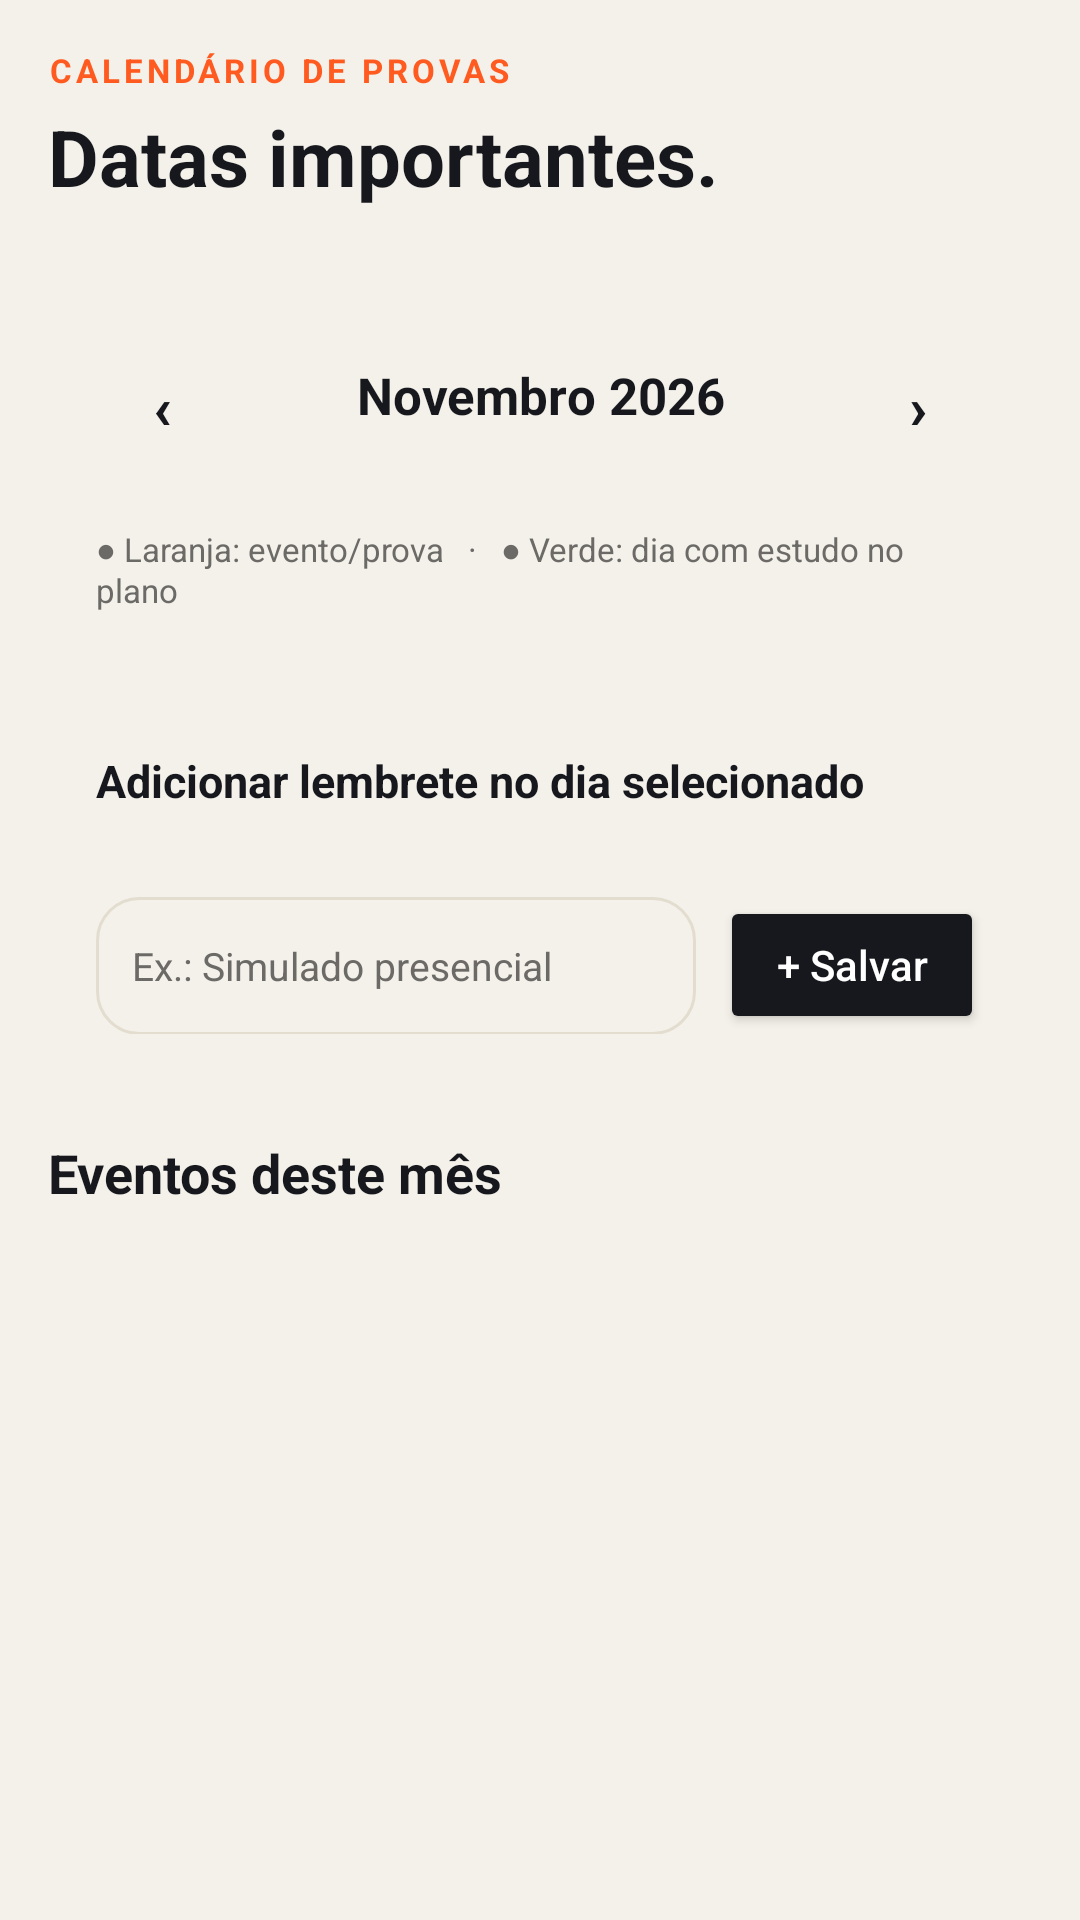

Android layout source for this screen:
<!-- AndroidManifest.xml: application theme Theme.FocoVest -->
<!-- res/layout/fragment_calendar.xml -->
<?xml version="1.0" encoding="utf-8"?>
<ScrollView xmlns:android="http://schemas.android.com/apk/res/android"
    android:layout_width="match_parent"
    android:layout_height="match_parent"
    android:background="@color/paper"
    android:scrollbars="none">

    <LinearLayout
        android:layout_width="match_parent"
        android:layout_height="wrap_content"
        android:orientation="vertical"
        android:padding="16dp">

        <TextView
            android:layout_width="wrap_content"
            android:layout_height="wrap_content"
            android:letterSpacing="0.12"
            android:text="CALENDÁRIO DE PROVAS"
            android:textColor="@color/accent"
            android:textSize="11sp"
            android:textStyle="bold" />

        <TextView
            android:layout_width="wrap_content"
            android:layout_height="wrap_content"
            android:layout_marginTop="4dp"
            android:text="Datas importantes."
            android:textColor="@color/ink"
            android:textSize="26sp"
            android:textStyle="bold" />

        
        <LinearLayout
            android:id="@+id/countdownContainer"
            android:layout_width="match_parent"
            android:layout_height="wrap_content"
            android:layout_marginTop="14dp"
            android:orientation="vertical" />

        
        <LinearLayout
            android:layout_width="match_parent"
            android:layout_height="wrap_content"
            android:layout_marginTop="12dp"
            android:background="@drawable/bg_card"
            android:orientation="vertical"
            android:padding="16dp">

            <LinearLayout
                android:layout_width="match_parent"
                android:layout_height="wrap_content"
                android:gravity="center_vertical"
                android:orientation="horizontal">

                <Button
                    android:id="@+id/btnPrevMonth"
                    style="?android:attr/borderlessButtonStyle"
                    android:layout_width="44dp"
                    android:layout_height="40dp"
                    android:text="‹"
                    android:textColor="@color/ink"
                    android:textSize="20sp"
                    android:textStyle="bold" />

                <TextView
                    android:id="@+id/txtMonthYear"
                    android:layout_width="0dp"
                    android:layout_height="wrap_content"
                    android:layout_weight="1"
                    android:gravity="center"
                    android:text="Novembro 2026"
                    android:textColor="@color/ink"
                    android:textSize="17sp"
                    android:textStyle="bold" />

                <Button
                    android:id="@+id/btnNextMonth"
                    style="?android:attr/borderlessButtonStyle"
                    android:layout_width="44dp"
                    android:layout_height="40dp"
                    android:text="›"
                    android:textColor="@color/ink"
                    android:textSize="20sp"
                    android:textStyle="bold" />
            </LinearLayout>

            
            <LinearLayout
                android:id="@+id/calendarWeekHeader"
                android:layout_width="match_parent"
                android:layout_height="wrap_content"
                android:layout_marginTop="8dp"
                android:orientation="horizontal" />

            
            <LinearLayout
                android:id="@+id/calendarGridContainer"
                android:layout_width="match_parent"
                android:layout_height="wrap_content"
                android:layout_marginTop="6dp"
                android:orientation="vertical" />

            <TextView
                android:layout_width="match_parent"
                android:layout_height="wrap_content"
                android:layout_marginTop="10dp"
                android:text="● Laranja: evento/prova   ·   ● Verde: dia com estudo no plano"
                android:textColor="@color/muted"
                android:textSize="11sp" />
        </LinearLayout>

        
        <LinearLayout
            android:layout_width="match_parent"
            android:layout_height="wrap_content"
            android:layout_marginTop="14dp"
            android:background="@drawable/bg_card"
            android:orientation="vertical"
            android:padding="16dp">

            <TextView
                android:layout_width="wrap_content"
                android:layout_height="wrap_content"
                android:text="Adicionar lembrete no dia selecionado"
                android:textColor="@color/ink"
                android:textSize="15sp"
                android:textStyle="bold" />

            <TextView
                android:id="@+id/txtSelectedDayLabel"
                android:layout_width="wrap_content"
                android:layout_height="wrap_content"
                android:layout_marginTop="2dp"
                android:textColor="@color/accent"
                android:textSize="12sp"
                android:textStyle="bold" />

            <LinearLayout
                android:layout_width="match_parent"
                android:layout_height="wrap_content"
                android:layout_marginTop="10dp"
                android:orientation="horizontal">

                <EditText
                    android:id="@+id/edtCustomEventTitle"
                    android:layout_width="0dp"
                    android:layout_height="46dp"
                    android:layout_weight="1"
                    android:background="@drawable/bg_input"
                    android:hint="Ex.: Simulado presencial"
                    android:paddingHorizontal="12dp"
                    android:textColor="@color/ink"
                    android:textColorHint="@color/muted"
                    android:textSize="13sp" />

                <Button
                    android:id="@+id/btnAddCustomEvent"
                    android:layout_width="wrap_content"
                    android:layout_height="46dp"
                    android:layout_marginStart="8dp"
                    android:backgroundTint="@color/ink"
                    android:text="+ Salvar"
                    android:textAllCaps="false"
                    android:textColor="@color/white" />
            </LinearLayout>
        </LinearLayout>

        
        <TextView
            android:id="@+id/txtMonthEventsHeader"
            android:layout_width="wrap_content"
            android:layout_height="wrap_content"
            android:layout_marginTop="18dp"
            android:text="Eventos deste mês"
            android:textColor="@color/ink"
            android:textSize="18sp"
            android:textStyle="bold" />

        <LinearLayout
            android:id="@+id/monthEventsContainer"
            android:layout_width="match_parent"
            android:layout_height="wrap_content"
            android:layout_marginTop="10dp"
            android:orientation="vertical" />

    </LinearLayout>
</ScrollView>
<!-- resources referenced by this layout -->
<resources>
  <color name="accent">#FF5A1F</color>
  <color name="ink">#16181D</color>
  <color name="muted">#6B6A66</color>
  <color name="paper">#F4F1EA</color>
  <color name="white">#FFFFFF</color>
  <!-- drawable bg_input (drawable) -->
  <?xml version="1.0" encoding="utf-8"?>
  <shape xmlns:android="http://schemas.android.com/apk/res/android">
      <solid android:color="@color/paper" />
      <stroke android:width="1dp" android:color="@color/line" />
      <corners android:radius="14dp" />
  </shape>
  <style name="Theme.FocoVest" parent="Base.Theme.FocoVest" />
  <color name="line">#E3DDD0</color>
  <style name="Base.Theme.FocoVest" parent="Theme.Material3.DayNight.NoActionBar">
          
          
      </style>
</resources>
